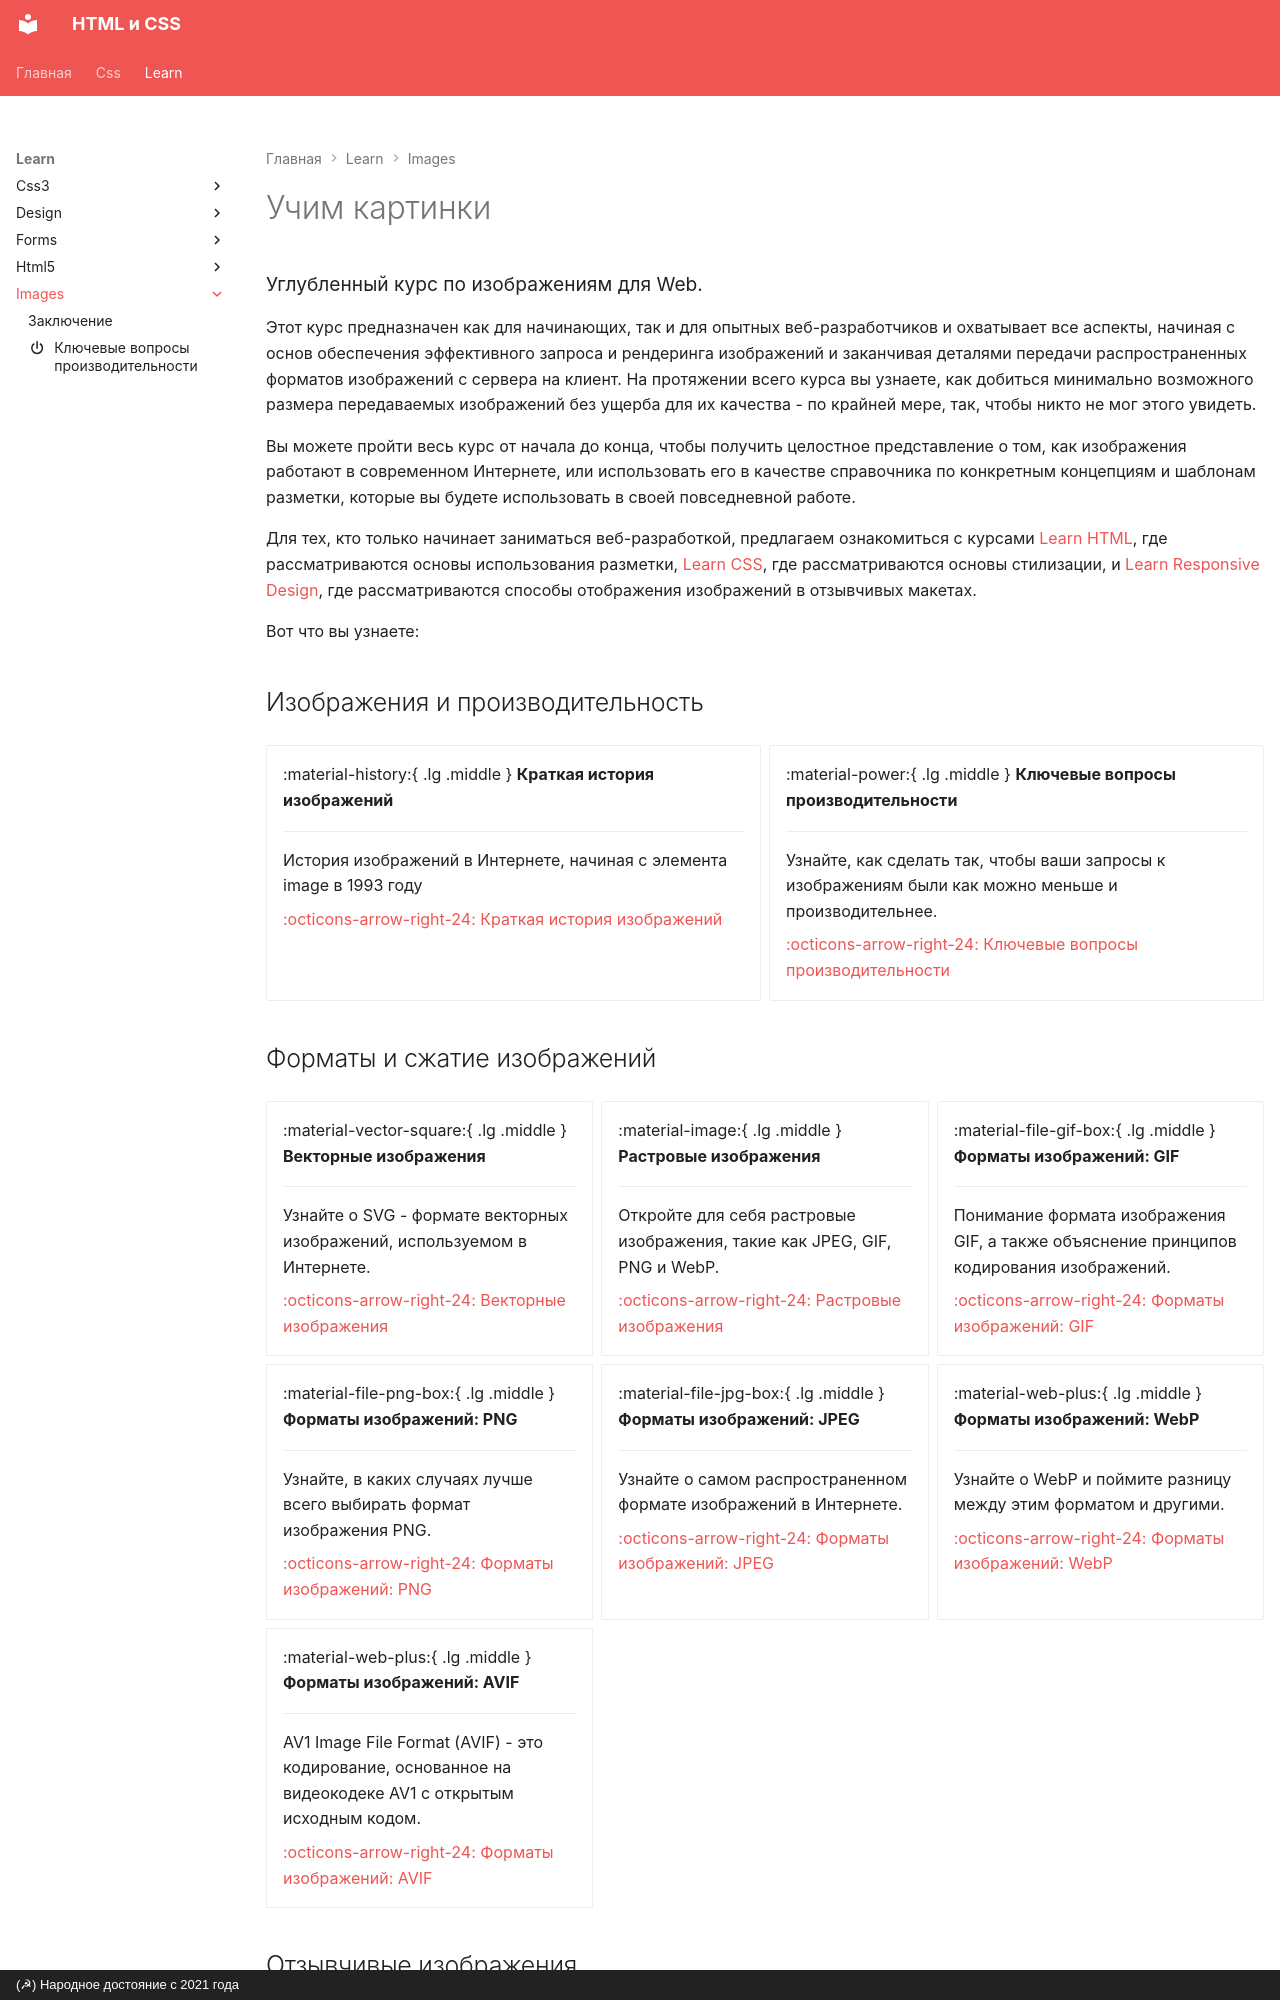

repository: xsltdev/hcdev.ru · page: learn/images/index.html · generator: mkdocs · copyright: (☭) Народное достояние с 2021 года

---
description: Углубленный курс по изображениям для Web.
hide:
    - toc
---

# Учим картинки

<big>Углубленный курс по изображениям для Web.</big>

Этот курс предназначен как для начинающих, так и для опытных веб-разработчиков и охватывает все аспекты, начиная с основ обеспечения эффективного запроса и рендеринга изображений и заканчивая деталями передачи распространенных форматов изображений с сервера на клиент. На протяжении всего курса вы узнаете, как добиться минимально возможного размера передаваемых изображений без ущерба для их качества - по крайней мере, так, чтобы никто не мог этого увидеть.

Вы можете пройти весь курс от начала до конца, чтобы получить целостное представление о том, как изображения работают в современном Интернете, или использовать его в качестве справочника по конкретным концепциям и шаблонам разметки, которые вы будете использовать в своей повседневной работе.

Для тех, кто только начинает заниматься веб-разработкой, предлагаем ознакомиться с курсами [Learn HTML](../html5/index.md), где рассматриваются основы использования разметки, [Learn CSS](../css3/index.md), где рассматриваются основы стилизации, и [Learn Responsive Design](../design/index.md), где рассматриваются способы отображения изображений в отзывчивых макетах.

Вот что вы узнаете:

## Изображения и производительность

<div class="grid cards" style="margin-top: 1.6em" markdown>

-   :material-history:{ .lg .middle } **Краткая история изображений**

    ***

    История изображений в Интернете, начиная с элемента image в 1993 году

    [:octicons-arrow-right-24: Краткая история изображений](history.md)

-   :material-power:{ .lg .middle } **Ключевые вопросы производительности**

    ***

    Узнайте, как сделать так, чтобы ваши запросы к изображениям были как можно меньше и производительнее.

    [:octicons-arrow-right-24: Ключевые вопросы производительности](performance-issues.md)

</div>

## Форматы и сжатие изображений

<div class="grid cards" style="margin-top: 1.6em" markdown>

-   :material-vector-square:{ .lg .middle } **Векторные изображения**

    ***

    Узнайте о SVG - формате векторных изображений, используемом в Интернете.

    [:octicons-arrow-right-24: Векторные изображения](vector-images.md)

-   :material-image:{ .lg .middle } **Растровые изображения**

    ***

    Откройте для себя растровые изображения, такие как JPEG, GIF, PNG и WebP.

    [:octicons-arrow-right-24: Растровые изображения](raster-images.md)

-   :material-file-gif-box:{ .lg .middle } **Форматы изображений: GIF**

    ***

    Понимание формата изображения GIF, а также объяснение принципов кодирования изображений.

    [:octicons-arrow-right-24: Форматы изображений: GIF](gif.md)

-   :material-file-png-box:{ .lg .middle } **Форматы изображений: PNG**

    ***

    Узнайте, в каких случаях лучше всего выбирать формат изображения PNG.

    [:octicons-arrow-right-24: Форматы изображений: PNG](png.md)

-   :material-file-jpg-box:{ .lg .middle } **Форматы изображений: JPEG**

    ***

    Узнайте о самом распространенном формате изображений в Интернете.

    [:octicons-arrow-right-24: Форматы изображений: JPEG](jpeg.md)

-   :material-web-plus:{ .lg .middle } **Форматы изображений: WebP**

    ***

    Узнайте о WebP и поймите разницу между этим форматом и другими.

    [:octicons-arrow-right-24: Форматы изображений: WebP](webp.md)

-   :material-web-plus:{ .lg .middle } **Форматы изображений: AVIF**

    ***

    AV1 Image File Format (AVIF) - это кодирование, основанное на видеокодеке AV1 с открытым исходным кодом.

    [:octicons-arrow-right-24: Форматы изображений: AVIF](avif.md)

</div>
